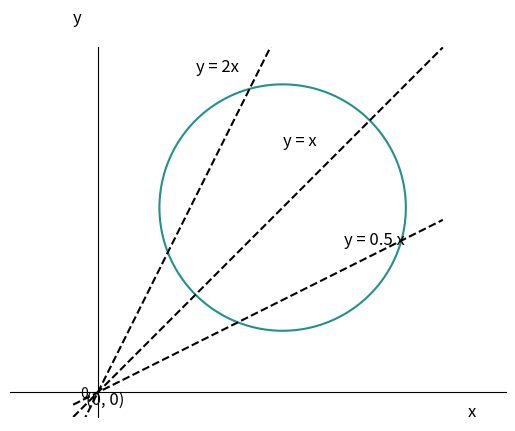

The script that saved this image: (Note: this script raises an exception after producing the figure.)
# draw (x - 1)^2 + (y - 1)^2 = 3
import matplotlib
matplotlib.use('Agg')
import matplotlib.pyplot as plt
import numpy as np

x = np.arange(-3, 4, 0.01)
y = np.arange(-1.2, 6, 0.01)
X, Y = np.meshgrid(x, y)
Z = (X - 1.5)**2 + (Y - 1.5)**2 - 1
# draw
plt.contour(X, Y, Z, 0)
plt.axis('equal')
# plt.axis('off')
plt.xlim(-0.2, 2.8)
plt.ylim(-0.2, 2.8)
# axis range (-3, 3)
plt.yticks([0])
plt.xticks([])
ax = plt.gca()
ax.spines['top'].set_color('none')
ax.spines['right'].set_color('none')
ax.spines['left'].set_position(('data', 0))
ax.spines['bottom'].set_position(('data', 0))
plt.text(3, -0.2, 'x', fontsize=12)
plt.text(-0.2, 3, 'y', fontsize=12)
# draw x = 0.25
# plt.plot([0.25, 0.25], [-0.2, 2.8], linestyle='--', color='black')
# plt.plot([-0.2, 2.8], [0.25, 0.25], linestyle='--', color='black')
# plt.text(1.5, -0.25, '(1.5, 0)', fontsize=12)
# plt.text(0, 1.25, '(0, 1.5)', fontsize=12)

plt.text(-0.1, -0.1, '(0, 0)', fontsize=12)

# draw dashed line y = x, y = 2x, y = 0.5 x
plt.plot([-0.2, 2.8], [-0.2, 2.8], linestyle='--', color='black')
plt.text(1.5, 2, 'y = x', fontsize=12)
plt.plot([-0.2, 2.8], [2*(-0.2), 2*(2.8)], linestyle='--', color='black')
plt.text(0.8, 2.6, 'y = 2x', fontsize=12)
plt.plot([-0.2, 2.8], [0.5*(-0.2), 0.5*(2.8)], linestyle='--', color='black')
plt.text(2, 1.2, 'y = 0.5 x', fontsize=12)

# plt.savefig('circle2.png', transparent=False)
plt.savefig('Code/img/jump2.png', transparent=True)